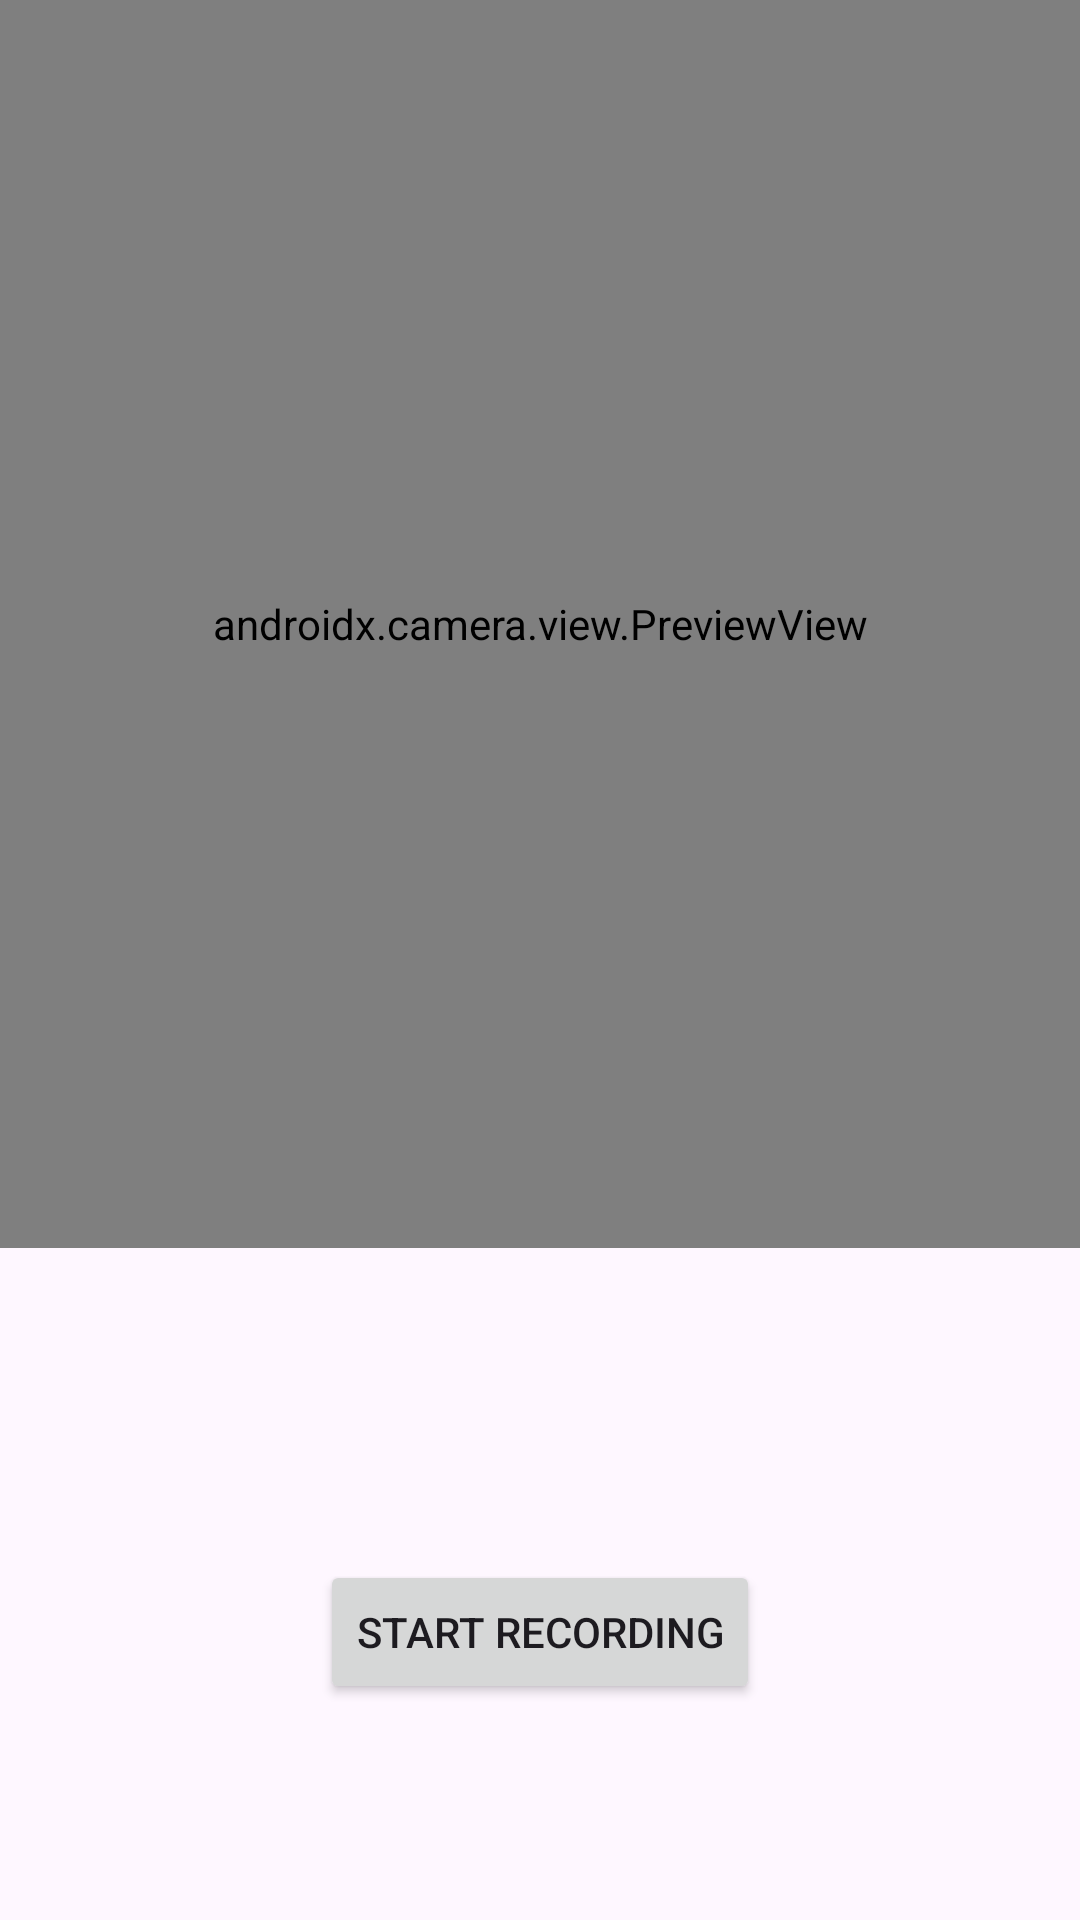

The Android layout XML behind this screen, and the referenced resources:
<!-- AndroidManifest.xml: application theme Theme.MainApp -->
<!-- res/layout/activity_setup_main.xml -->
<?xml version="1.0" encoding="utf-8"?>
<androidx.constraintlayout.widget.ConstraintLayout xmlns:android="http://schemas.android.com/apk/res/android"
    xmlns:app="http://schemas.android.com/apk/res-auto"
    xmlns:tools="http://schemas.android.com/tools"
    android:layout_width="match_parent"
    android:layout_height="match_parent"
    tools:context=".SetupMainActivity">

    
    <FrameLayout
        android:layout_width="0dp"
        android:layout_height="0dp"
        app:layout_constraintStart_toStartOf="parent"
        app:layout_constraintEnd_toEndOf="parent"
        app:layout_constraintTop_toTopOf="parent"
        app:layout_constraintBottom_toTopOf="@id/camera_guide"
        >

        <androidx.camera.view.PreviewView
            android:id="@+id/cameraView"
            android:layout_width="match_parent"
            android:layout_height="match_parent" />

    </FrameLayout>

    
    <ImageButton
        android:id="@+id/switch_camera_button"
        android:layout_width="55dp"
        android:layout_height="55dp"
        android:contentDescription="@string/switch_camera_context"
        android:background="@drawable/round_cameraswitch_24"
        app:layout_constraintLeft_toLeftOf="@+id/switch_camera_guide_vertical"
        app:layout_constraintRight_toRightOf="@+id/switch_camera_guide_vertical"
        app:layout_constraintTop_toTopOf="@+id/recording_guide"
        app:layout_constraintBottom_toBottomOf="@+id/recording_guide"
        android:foregroundTint="@color/white"
        />

    
    <ImageButton
        android:id="@+id/flashButton"
        android:layout_width="45dp"
        android:layout_height="45dp"
        android:contentDescription="@string/flash_button_context"
        android:background="@drawable/baseline_flash_on_24"
        app:layout_constraintLeft_toLeftOf="@+id/flash_guide_vertical"
        app:layout_constraintRight_toRightOf="@+id/flash_guide_vertical"
        app:layout_constraintTop_toTopOf="@+id/flash_guide_horizontal"
        app:layout_constraintBottom_toBottomOf="@+id/flash_guide_horizontal"
        />

    












    <Button
        android:id="@+id/recordButton"
        android:layout_width="wrap_content"
        android:layout_height="wrap_content"
        app:layout_constraintTop_toTopOf="@id/recording_guide"
        app:layout_constraintBottom_toBottomOf="@id/recording_guide"
        app:layout_constraintRight_toRightOf="@id/vertical_half"
        app:layout_constraintLeft_toLeftOf="@id/vertical_half"
        android:text="@string/start_recording_button"
        />

    
    <androidx.constraintlayout.widget.Guideline
        android:id="@+id/camera_guide"
        android:layout_width="wrap_content"
        android:layout_height="wrap_content"
        android:orientation="horizontal"
        app:layout_constraintGuide_percent="0.65"
        />

    
    <androidx.constraintlayout.widget.Guideline
        android:id="@+id/recording_guide"
        android:layout_width="wrap_content"
        android:layout_height="wrap_content"
        android:orientation="horizontal"
        app:layout_constraintGuide_percent="0.85"
        />

    
    <androidx.constraintlayout.widget.Guideline
        android:id="@+id/vertical_half"
        android:layout_width="wrap_content"
        android:layout_height="wrap_content"
        android:orientation="vertical"
        app:layout_constraintGuide_percent="0.5"
        />

    
    <androidx.constraintlayout.widget.Guideline
        android:id="@+id/switch_camera_guide_vertical"
        android:layout_width="wrap_content"
        android:layout_height="wrap_content"
        android:orientation="vertical"
        app:layout_constraintGuide_percent="0.15"
        />

    
    <androidx.constraintlayout.widget.Guideline
        android:id="@+id/flash_guide_vertical"
        android:layout_width="wrap_content"
        android:layout_height="wrap_content"
        android:orientation="vertical"
        app:layout_constraintGuide_percent="0.85"
        />

    
    <androidx.constraintlayout.widget.Guideline
        android:id="@+id/flash_guide_horizontal"
        android:layout_width="wrap_content"
        android:layout_height="wrap_content"
        android:orientation="horizontal"
        app:layout_constraintGuide_percent="0.07"
        />


</androidx.constraintlayout.widget.ConstraintLayout>
<!-- resources referenced by this layout -->
<resources>
  <color name="white">#FFFFFFFF</color>
  <string name="flash_button_context">Toggle Flash</string>
  <string name="recording_button_context">Start Recording</string>
  <string name="start_recording_button">Start Recording</string>
  <string name="switch_camera_context">Switch Camera</string>
  <style name="Theme.MainApp" parent="Base.Theme.MainApp" />
  <style name="Base.Theme.MainApp" parent="Theme.Material3.DayNight.NoActionBar">
          
          
      </style>
</resources>
